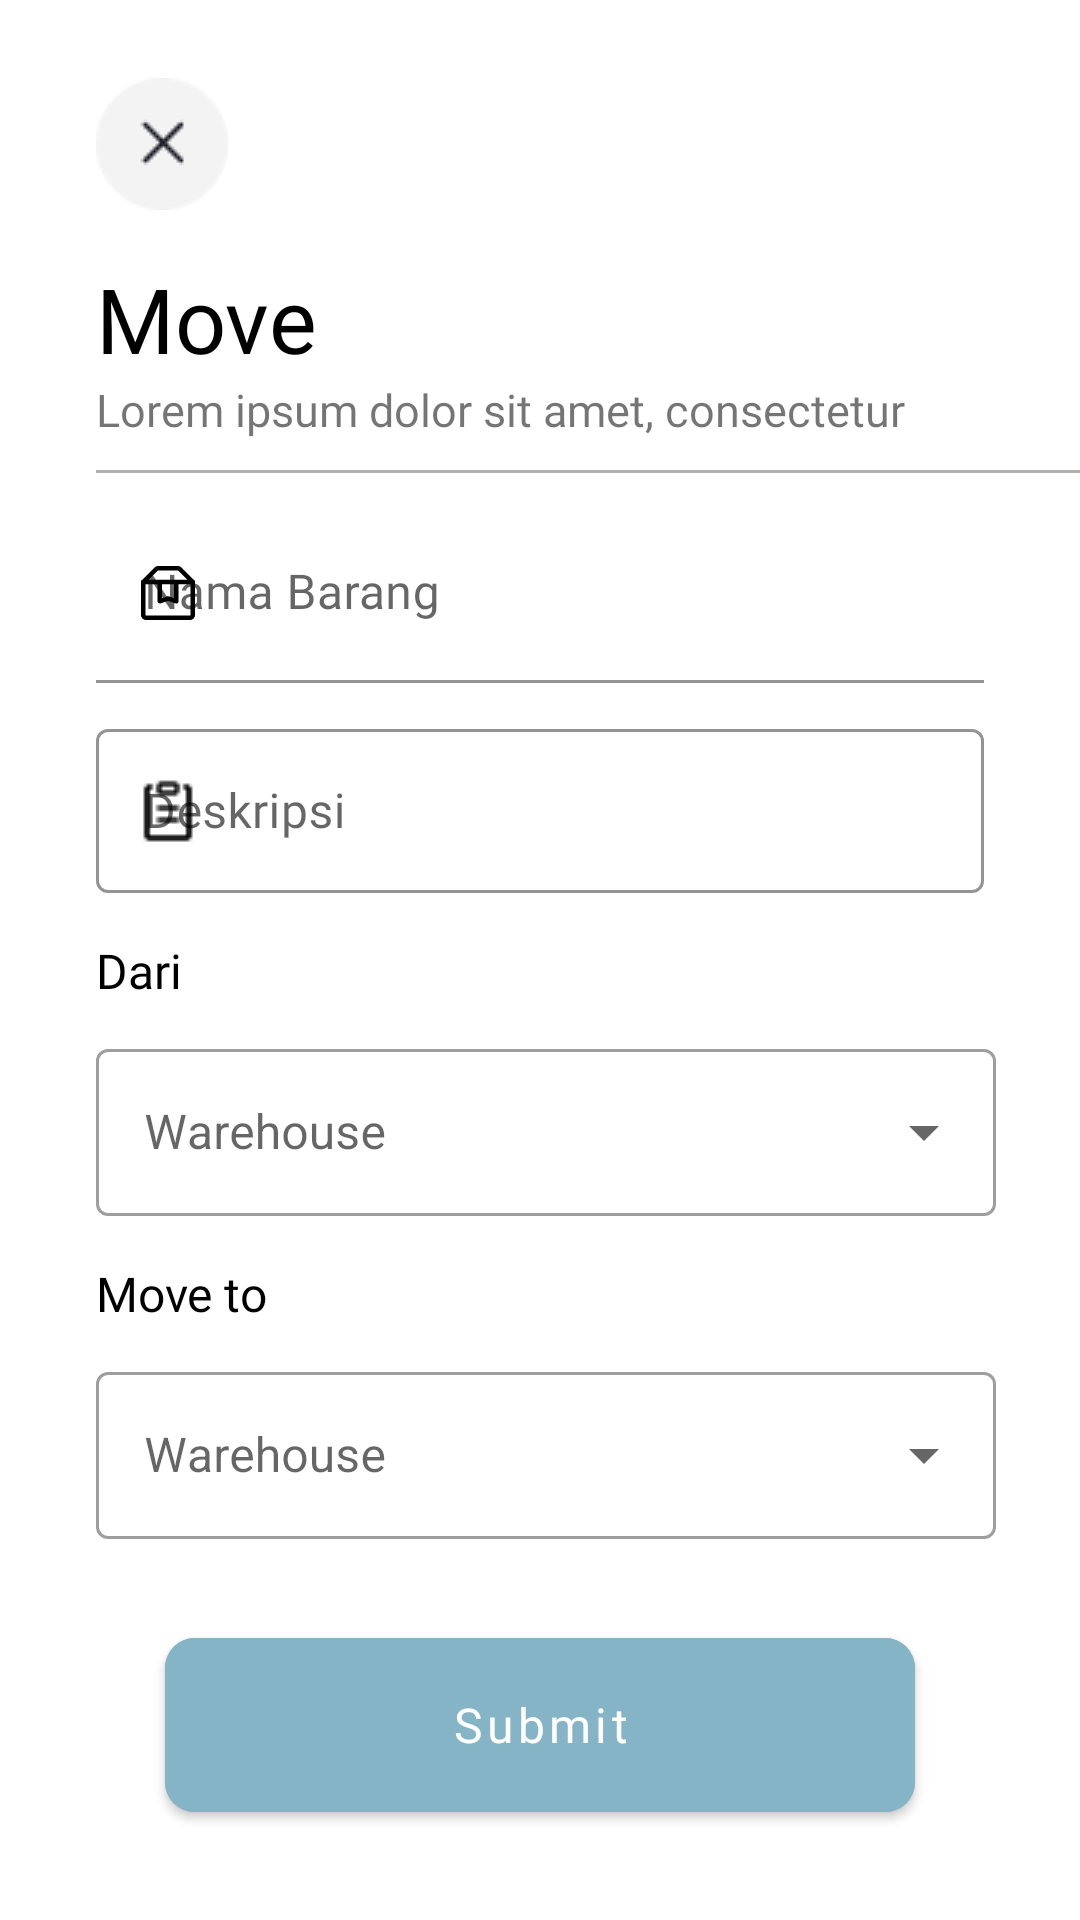

Reconstruct the res/layout file that produces this screen, plus the resources it refers to.
<!-- AndroidManifest.xml: application theme Theme.MaterialComponents.Light.NoActionBar -->
<!-- res/layout/activity_move.xml -->
<?xml version="1.0" encoding="utf-8"?>
<androidx.constraintlayout.widget.ConstraintLayout xmlns:android="http://schemas.android.com/apk/res/android"
    xmlns:app="http://schemas.android.com/apk/res-auto"
    xmlns:tools="http://schemas.android.com/tools"
    android:layout_width="match_parent"
    android:layout_height="match_parent"
    tools:context=".MoveActivity">

    <androidx.appcompat.widget.Toolbar
        android:id="@+id/toolbar_move"
        android:layout_width="wrap_content"
        android:layout_height="wrap_content"
        app:navigationIcon="@drawable/ic_close"
        app:layout_constraintStart_toStartOf="parent"
        app:layout_constraintTop_toTopOf="parent"
        android:layout_marginTop="20dp"
        android:layout_marginStart="32dp"/>

    <androidx.appcompat.widget.AppCompatTextView
        android:id="@+id/tv_move"
        android:layout_width="wrap_content"
        android:layout_height="wrap_content"
        android:text="Move"
        android:textColor="@color/black"
        android:textSize="30sp"
        app:fontFamily="@font/sfprobold"
        app:layout_constraintStart_toStartOf="@+id/toolbar_move"
        app:layout_constraintTop_toBottomOf="@+id/toolbar_move"
        android:layout_marginTop="10dp"/>

    <androidx.appcompat.widget.AppCompatTextView
        android:id="@+id/tv_desc_move"
        android:layout_width="wrap_content"
        android:layout_height="wrap_content"
        android:text="Lorem ipsum dolor sit amet, consectetur"
        android:textSize="15sp"
        app:fontFamily="@font/sfproregular"
        app:layout_constraintStart_toStartOf="@+id/tv_move"
        app:layout_constraintTop_toBottomOf="@+id/tv_move" />

    <androidx.appcompat.widget.AppCompatImageView
        android:id="@+id/iv_line"
        android:layout_width="wrap_content"
        android:layout_height="wrap_content"
        android:layout_marginTop="10dp"
        android:src="@drawable/line_login"
        app:layout_constraintStart_toStartOf="@+id/tv_desc_move"
        app:layout_constraintTop_toBottomOf="@+id/tv_desc_move" />

    <com.google.android.material.textfield.TextInputLayout
        android:id="@+id/il_namabarang"
        style="@style/Widget.MaterialComponents.TextInputLayout.FilledBox"
        app:boxBackgroundColor="@color/white"
        android:layout_width="match_parent"
        android:layout_height="60dp"
        android:layout_marginHorizontal="32dp"
        app:startIconTint="@color/black"
        app:boxStrokeColor="@color/primary"
        app:hintTextColor="@color/primary"
        android:layout_marginTop="10dp"
        app:layout_constraintStart_toStartOf="@+id/iv_line"
        app:layout_constraintTop_toBottomOf="@+id/iv_line"
        app:startIconDrawable="@drawable/ic_barang">

        <EditText
            android:layout_width="match_parent"
            android:layout_height="match_parent"
            android:fontFamily="@font/sfproregular"
            android:hint="Nama Barang"
            android:inputType="textCapSentences"/>

    </com.google.android.material.textfield.TextInputLayout>

    <com.google.android.material.textfield.TextInputLayout
        android:id="@+id/il_deskripsi"
        style="@style/Widget.MaterialComponents.TextInputLayout.OutlinedBox"
        app:boxBackgroundColor="@color/white"
        android:layout_width="match_parent"
        android:layout_height="60dp"
        android:layout_marginHorizontal="32dp"
        app:startIconTint="@color/black"
        app:boxStrokeColor="@color/primary"
        app:hintTextColor="@color/primary"
        android:layout_marginTop="10dp"
        app:layout_constraintStart_toStartOf="@+id/il_namabarang"
        app:layout_constraintTop_toBottomOf="@+id/il_namabarang"
        app:startIconDrawable="@drawable/ic_deskripsi">

        <EditText
            android:layout_width="match_parent"
            android:layout_height="match_parent"
            android:fontFamily="@font/sfproregular"
            android:hint="Deskripsi"
            android:inputType="textCapSentences"/>

    </com.google.android.material.textfield.TextInputLayout>

    <TextView
        android:id="@+id/tv_dari"
        android:layout_width="wrap_content"
        android:layout_height="wrap_content"
        android:layout_marginTop="15dp"
        android:fontFamily="@font/sfprosemi"
        android:text="Dari"
        android:textColor="@color/black"
        android:textSize="16sp"
        app:layout_constraintStart_toStartOf="@id/iv_line"
        app:layout_constraintTop_toBottomOf="@id/il_deskripsi" />

    <com.google.android.material.textfield.TextInputLayout
        android:id="@+id/il_dropdown_dari"
        style="@style/Widget.MaterialComponents.TextInputLayout.OutlinedBox.ExposedDropdownMenu"
        android:layout_width="300dp"
        android:layout_height="wrap_content"
        android:layout_marginTop="10dp"
        app:layout_constraintStart_toStartOf="@id/tv_dari"
        app:layout_constraintTop_toBottomOf="@id/tv_dari">

        <androidx.appcompat.widget.AppCompatAutoCompleteTextView
            android:id="@+id/autoCompleteTextView"
            android:layout_width="match_parent"
            android:layout_height="wrap_content"
            android:layout_weight="1"
            android:hint="Warehouse"
            android:inputType="none"
            tools:ignore="SpeakableTextPresentCheck" />

    </com.google.android.material.textfield.TextInputLayout>

    <TextView
        android:id="@+id/tv_move_to"
        android:layout_width="wrap_content"
        android:layout_height="wrap_content"
        android:layout_marginTop="15dp"
        android:fontFamily="@font/sfprosemi"
        android:text="Move to"
        android:textColor="@color/black"
        android:textSize="16sp"
        app:layout_constraintStart_toStartOf="@id/iv_line"
        app:layout_constraintTop_toBottomOf="@id/il_dropdown_dari" />

    <com.google.android.material.textfield.TextInputLayout
        android:id="@+id/il_dropdown_move"
        style="@style/Widget.MaterialComponents.TextInputLayout.OutlinedBox.ExposedDropdownMenu"
        android:layout_width="300dp"
        android:layout_height="wrap_content"
        android:layout_marginTop="10dp"
        app:layout_constraintStart_toStartOf="@id/tv_dari"
        app:layout_constraintTop_toBottomOf="@id/tv_move_to">

        <androidx.appcompat.widget.AppCompatAutoCompleteTextView
            android:id="@+id/autoCompleteTextView_move"
            android:layout_width="match_parent"
            android:layout_height="wrap_content"
            android:layout_weight="1"
            android:hint="Warehouse"
            android:inputType="none"
            tools:ignore="SpeakableTextPresentCheck" />

    </com.google.android.material.textfield.TextInputLayout>


    <com.google.android.material.button.MaterialButton
        android:id="@+id/bt_submit"
        android:layout_width="250dp"
        android:layout_height="70dp"
        android:fontFamily="@font/sfprobold"
        android:text="Submit"
        android:textSize="16sp"
        android:textAllCaps="false"
        android:backgroundTint="@color/primary"
        app:cornerRadius="10dp"
        app:layout_constraintStart_toStartOf="parent"
        app:layout_constraintEnd_toEndOf="parent"
        app:layout_constraintBottom_toBottomOf="parent"
        android:layout_marginBottom="30dp" />



</androidx.constraintlayout.widget.ConstraintLayout>
<!-- resources referenced by this layout -->
<resources>
  <color name="black">#FF000000</color>
  <color name="primary">#85B4C6</color>
  <color name="white">#FFFFFFFF</color>
  <!-- drawable ic_barang (drawable) -->
  <vector xmlns:android="http://schemas.android.com/apk/res/android"
      android:width="22dp"
      android:height="22dp"
      android:viewportWidth="22"
      android:viewportHeight="22">
    <path
        android:pathData="M19.25,7.333V18.333C19.25,18.576 19.153,18.81 18.982,18.982C18.81,19.153 18.576,19.25 18.333,19.25H3.667C3.424,19.25 3.19,19.153 3.018,18.982C2.847,18.81 2.75,18.576 2.75,18.333V7.333"
        android:strokeLineJoin="round"
        android:strokeWidth="1.5"
        android:fillColor="#00000000"
        android:strokeColor="#000000"
        android:strokeLineCap="round"/>
    <path
        android:pathData="M2.75,7.333L7.068,3.016C7.238,2.846 7.469,2.751 7.709,2.75H14.291C14.531,2.751 14.762,2.846 14.932,3.016L19.25,7.333H2.75ZM13.75,7.333H8.25V13.75L11,12.833L13.75,13.75V7.333Z"
        android:strokeLineJoin="round"
        android:strokeWidth="1.5"
        android:fillColor="#00000000"
        android:strokeColor="#000000"
        android:strokeLineCap="round"/>
  </vector>
  <!-- drawable ic_close (drawable) -->
  <vector xmlns:android="http://schemas.android.com/apk/res/android"
      android:width="44dp"
      android:height="44dp"
      android:viewportWidth="44"
      android:viewportHeight="44">
    <path
        android:pathData="M22,22m-22,0a22,22 0,1 1,44 0a22,22 0,1 1,-44 0"
        android:fillColor="#12121D"
        android:fillAlpha="0.05"/>
    <path
        android:pathData="M28.34,15.528L16.34,27.528"
        android:strokeLineJoin="round"
        android:strokeWidth="1.5"
        android:fillColor="#00000000"
        android:strokeColor="#12121D"
        android:strokeLineCap="round"/>
    <path
        android:pathData="M16.34,15.528L28.34,27.528"
        android:strokeLineJoin="round"
        android:strokeWidth="1.5"
        android:fillColor="#00000000"
        android:strokeColor="#12121D"
        android:strokeLineCap="round"/>
  </vector>
  <!-- drawable ic_deskripsi (drawable) -->
  <vector xmlns:android="http://schemas.android.com/apk/res/android"
      android:width="24dp"
      android:height="24dp"
      android:viewportWidth="24"
      android:viewportHeight="24">
    <path
        android:pathData="M18,4C18.265,4 18.52,4.105 18.707,4.293C18.895,4.48 19,4.735 19,5V20C19,20.265 18.895,20.52 18.707,20.707C18.52,20.895 18.265,21 18,21H6C5.735,21 5.48,20.895 5.293,20.707C5.105,20.52 5,20.265 5,20V5C5,4.735 5.105,4.48 5.293,4.293C5.48,4.105 5.735,4 6,4"
        android:strokeLineJoin="round"
        android:strokeWidth="1.8"
        android:fillColor="#00000000"
        android:strokeColor="#000000"
        android:strokeLineCap="round"/>
    <path
        android:pathData="M9,15H15M14,6H10C9.735,6 9.48,5.895 9.293,5.707C9.105,5.52 9,5.265 9,5V4C9,3.735 9.105,3.48 9.293,3.293C9.48,3.105 9.735,3 10,3H14C14.265,3 14.52,3.105 14.707,3.293C14.895,3.48 15,3.735 15,4V5C15,5.265 14.895,5.52 14.707,5.707C14.52,5.895 14.265,6 14,6ZM9,11H15H9Z"
        android:strokeLineJoin="round"
        android:strokeWidth="1.5"
        android:fillColor="#00000000"
        android:strokeColor="#000000"
        android:strokeLineCap="round"/>
  </vector>
  <!-- drawable line_login (drawable) -->
  <?xml version="1.0" encoding="utf-8"?>
  <shape xmlns:android="http://schemas.android.com/apk/res/android">
      <size android:width="346dp" android:height="1dp"/>
      <solid android:color="#B3B0AC"/>
  
  </shape>
</resources>
